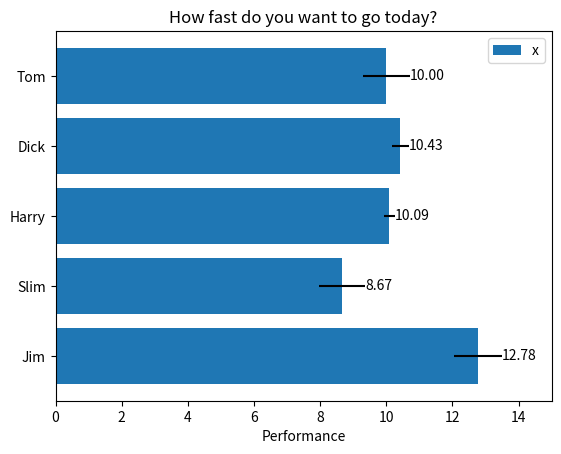

Write the Python code that produced this figure.
import matplotlib.pyplot as plt
import numpy as np

np.random.seed(19680801)

# Example data
people = ('Tom', 'Dick', 'Harry', 'Slim', 'Jim')
y_pos = np.arange(len(people))
performance = 3 + 10 * np.random.rand(len(people))
error = np.random.rand(len(people))

fig, ax = plt.subplots()

hbars = ax.barh(y_pos, performance, xerr=error, align='center')
ax.set_yticks(y_pos, labels=people)
ax.invert_yaxis()  # labels read top-to-bottom
ax.set_xlabel('Performance')
ax.set_title('How fast do you want to go today?')

# Label with specially formatted floats
ax.bar_label(hbars, fmt='%.2f')
ax.set_xlim(right=15)  # adjust xlim to fit labels
ax.legend('x') # ponemos una leyenda
plt.show()